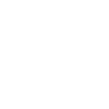
t = 0.00 s
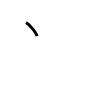
t = 1.00 s
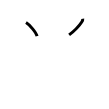
t = 2.00 s
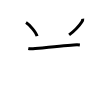
t = 3.00 s
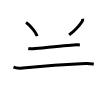
t = 4.00 s
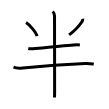
t = 5.00 s

The animated SVG that drew these frames (rendered in a browser with its animation timeline set to each time). Animation: 5 SMIL elements (animate=5); one cycle of 5.00 s.

<svg width="109px" height="109px" viewBox="0 0 px 109px" xmlns="http://www.w3.org/2000/svg" xmlns:xlink="http://www.w3.org/1999/xlink" xml:space="preserve" version="1.1"  baseProfile="full">
<path d="M26.02,22.58c3.9,2.41,10.07,9.89,11.04,13.63" style="fill:none;stroke:black;stroke-width:3;opacity:0">
  <animate attributeType="CSS" attributeName="opacity" from="0" to="1" begin="0s" dur="1s" repeatCount="Indefinite" fill="freeze" />
</path>
<path d="M82.75,18.75c0.16,1.19-0.39,2.25-1.01,3.2c-2.57,3.96-7.16,8.76-12.62,12.92" style="fill:none;stroke:black;stroke-width:3;opacity:0">
  <animate attributeType="CSS" attributeName="opacity" from="0" to="1" begin="1s" dur="1s" repeatCount="Indefinite" fill="freeze" />
</path>
<path d="M28.3,48.57c1.78,0.38,5.07,0.21,6.83,0.03c10.62-1.09,29.12-2.99,38.5-3.67c2.97-0.22,4.75-0.17,6.24,0.02" style="fill:none;stroke:black;stroke-width:3;opacity:0">
  <animate attributeType="CSS" attributeName="opacity" from="0" to="1" begin="2s" dur="1s" repeatCount="Indefinite" fill="freeze" />
</path>
<path d="M13.5,67.22c2.25,0.91,6.85,1.03,9.22,0.78c18.28-1.87,40.4-3.58,62.61-4.38c4-0.14,6.41,0.25,8.42,0.52" style="fill:none;stroke:black;stroke-width:3;opacity:0">
  <animate attributeType="CSS" attributeName="opacity" from="0" to="1" begin="3s" dur="1s" repeatCount="Indefinite" fill="freeze" />
</path>
<path d="M52.67,11.5c1.23,1.23,1.85,3.17,1.85,4.4c0,7.6,0.1,54.35,0.1,75.1c0,3.18-0.07,5.46-0.11,6.5" style="fill:none;stroke:black;stroke-width:3;opacity:0">
  <animate attributeType="CSS" attributeName="opacity" from="0" to="1" begin="4s" dur="1s" repeatCount="Indefinite" fill="freeze" />
</path>
</svg>
